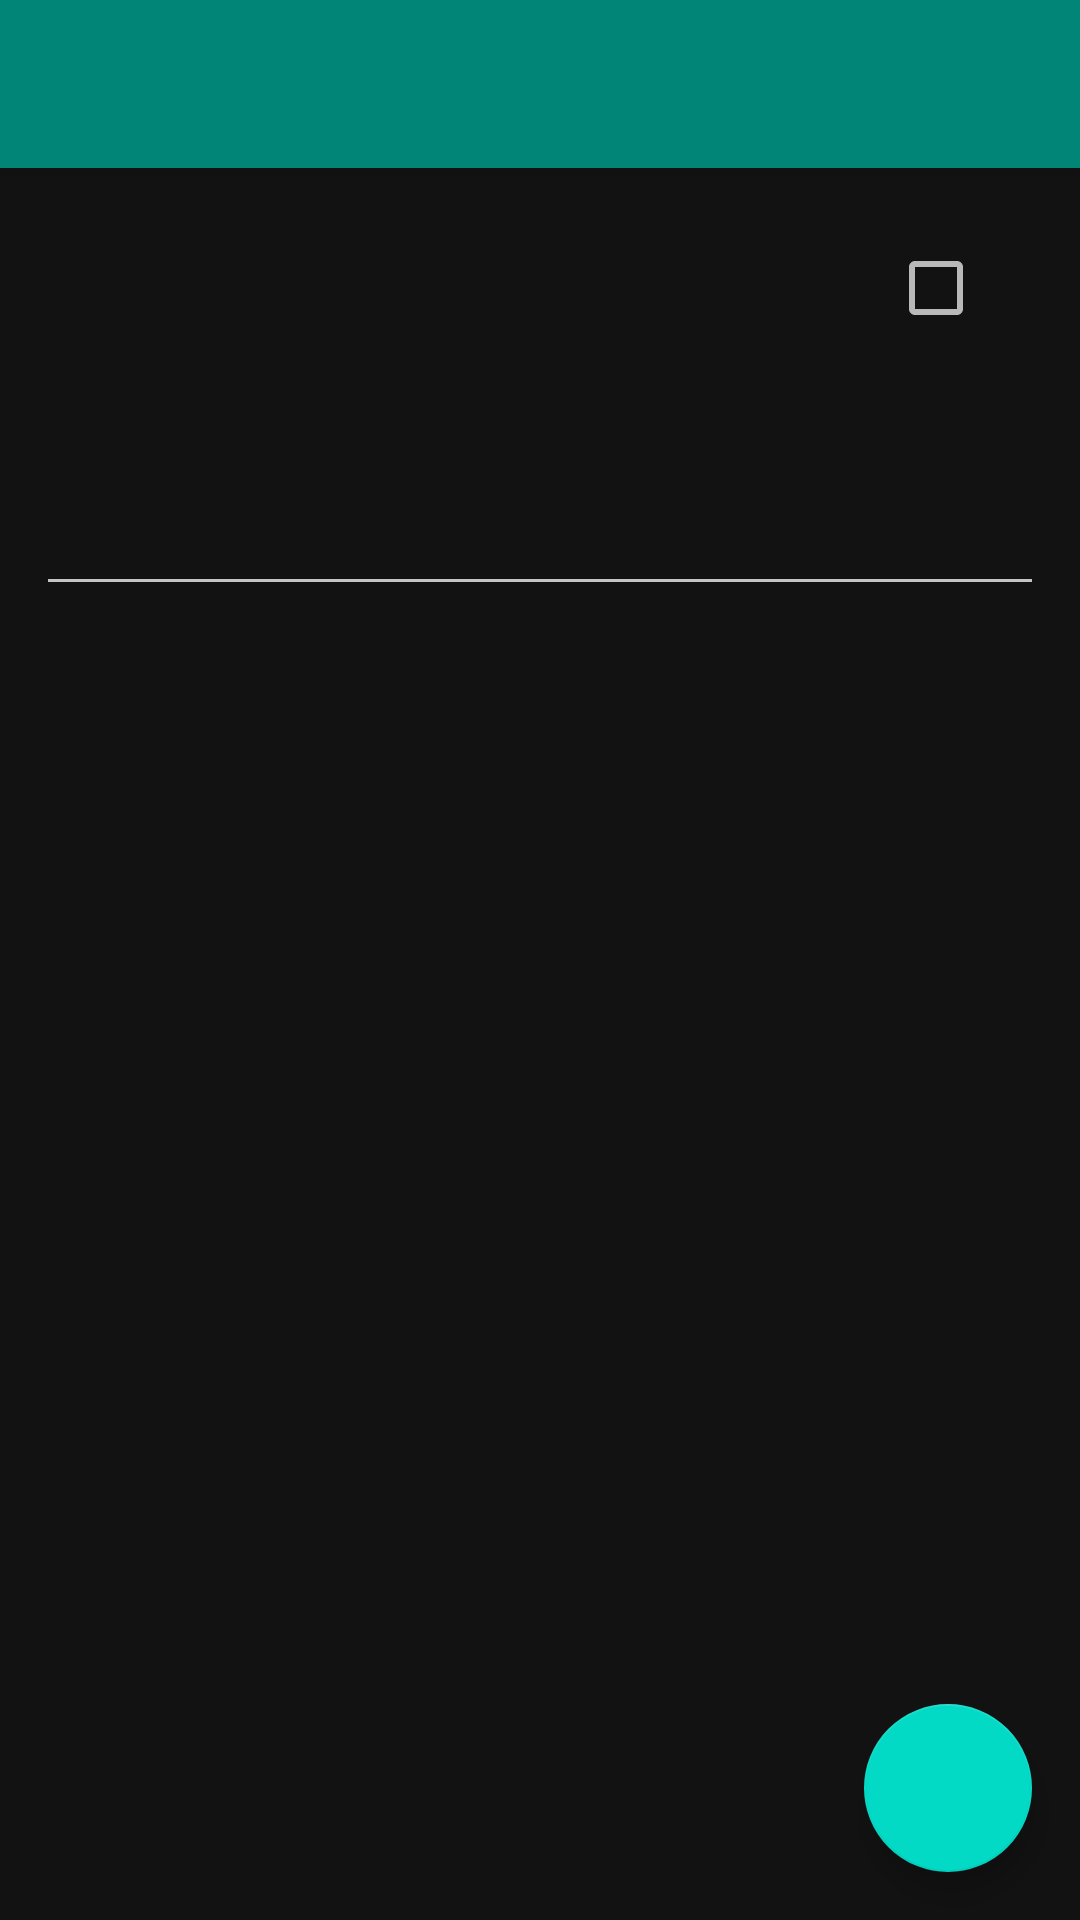

The Android layout XML behind this screen, and the referenced resources:
<!-- AndroidManifest.xml: application theme AppTheme -->
<!-- res/layout/activity_view_task.xml -->
<?xml version="1.0" encoding="utf-8"?>
<androidx.constraintlayout.widget.ConstraintLayout
        xmlns:android="http://schemas.android.com/apk/res/android"
        xmlns:app="http://schemas.android.com/apk/res-auto"
        xmlns:tools="http://schemas.android.com/tools"
        android:orientation="vertical"
        android:layout_width="match_parent"
        android:layout_height="match_parent">

    <include
            android:id="@+id/toolbar"
            layout="@layout/toolbar"
            app:layout_constraintTop_toTopOf="parent"
            app:layout_constraintEnd_toEndOf="parent"
            app:layout_constraintStart_toStartOf="parent"/>

    <TextView
            android:id="@+id/textPriority"
            tools:text="Muy importante"
            style="@style/TaskPriority"
            android:layout_width="wrap_content"
            android:layout_height="wrap_content"
            android:layout_marginTop="16dp"
            app:layout_constraintTop_toBottomOf="@+id/toolbar"
            app:layout_constraintStart_toStartOf="parent"
            android:layout_marginStart="16dp"
            android:padding="4dp"
    />

    <CheckBox
            android:id="@+id/checkIsDone"
            android:layout_width="wrap_content"
            android:layout_height="wrap_content"
            app:layout_constraintEnd_toEndOf="parent"
            android:layout_marginEnd="16dp"
            android:layout_marginTop="16dp"
            app:layout_constraintTop_toBottomOf="@+id/toolbar"/>


    <TextView
            android:id="@+id/textContent"
            android:layout_width="match_parent"
            android:layout_height="wrap_content"
            android:layout_marginTop="16dp"
            app:layout_constraintTop_toBottomOf="@+id/textPriority"
            app:layout_constraintEnd_toEndOf="parent"
            app:layout_constraintStart_toStartOf="parent"
            tools:text="Lorem ipsum amet apd pawd po pdoawk dap widj a oijda jdoiawj wioadj aw joiaj dowia dam awlkdm wad. Lorem ipsum amet apd pawd po  pdoawk dap widj a oijda jdoiawj wioadj aw joiaj dowia dam awlkdm wad"
            style="@style/TaskContent"
            app:layout_constraintStart_toEndOf="@+id/textPriority"
            android:layout_marginEnd="16dp"
            app:layout_constraintEnd_toStartOf="@+id/checkIsDone"
            android:layout_marginStart="16dp"/>

    <TextView
            android:id="@+id/textDate"
            tools:text="hace 20 minutos"
            style="@style/TaskDate"
            android:layout_width="wrap_content"
            android:layout_height="wrap_content"
            android:layout_marginTop="16dp"
            app:layout_constraintTop_toBottomOf="@+id/textContent"
            app:layout_constraintStart_toStartOf="parent"
            android:layout_marginStart="16dp"/>

    <View
            android:id="@+id/viewDivider"
            android:layout_width="match_parent"
            android:layout_height="1dp"
            android:background="@color/colorSecondaryText"
            app:layout_constraintTop_toBottomOf="@+id/textDate"
            app:layout_constraintEnd_toEndOf="parent"
            app:layout_constraintStart_toStartOf="parent"
            android:layout_marginTop="16dp"
            android:layout_marginEnd="16dp"
            android:layout_marginStart="16dp"
    />

    <FrameLayout
            android:id="@+id/fragmentContainer"
            android:layout_width="match_parent"
            android:layout_height="0dp"
            android:paddingTop="16dp"
            android:clipToPadding="false"
            app:layout_constraintBottom_toBottomOf="parent"
            app:layout_constraintTop_toBottomOf="@+id/viewDivider"
            app:layout_behavior="@string/appbar_scrolling_view_behavior" />

    <com.google.android.material.floatingactionbutton.FloatingActionButton
            android:id="@+id/fabAddSubtask"
            android:layout_width="wrap_content"
            android:layout_height="wrap_content"
            android:layout_margin="16dp"
            app:srcCompat="@drawable/ic_fab_add"
            android:layout_marginBottom="16dp"
            app:layout_constraintBottom_toBottomOf="@+id/fragmentContainer"
            android:layout_marginEnd="16dp"
            app:layout_constraintEnd_toEndOf="parent"/>


</androidx.constraintlayout.widget.ConstraintLayout>
<!-- res/layout/toolbar.xml (included above) -->
<?xml version="1.0" encoding="utf-8"?>
<androidx.appcompat.widget.Toolbar
        xmlns:android="http://schemas.android.com/apk/res/android"
        android:layout_width="match_parent"
        android:layout_height="?actionBarSize"
        xmlns:app="http://schemas.android.com/apk/res-auto"
        android:theme="@style/MyToolbar"
        android:elevation="4dp"/>
<!-- resources referenced by this layout -->
<resources>
  <color name="colorSecondaryText">#BFFFFFFF</color>
  <style name="MyToolbar">
          <item name="theme">@style/ThemeOverlay.AppCompat.Dark</item>
          <item name="android:popupTheme">@style/ThemeOverlay.AppCompat.Dark</item>
          <item name="android:background">?colorPrimary</item>
      </style>
  <style name="TaskContent" parent="TextAppearance.MaterialComponents.Body2">
          <item name="android:textSize">16sp</item>
      </style>
  <style name="TaskDate" parent="TextAppearance.MaterialComponents.Body1">
          <item name="android:textColor">@color/colorSecondaryText</item>
      </style>
  <style name="TaskPriority" parent="TextAppearance.MaterialComponents.Body2">
          <item name="android:textSize">16sp</item>
          <item name="android:textAllCaps">true</item>
          <item name="android:textStyle">bold</item>
      </style>
  <style name="AppTheme" parent="Theme.MaterialComponents.NoActionBar">
          
          <item name="colorPrimary">@color/colorPrimary</item>
          <item name="colorPrimaryDark">@color/colorPrimaryDark</item>
          <item name="colorAccent">@color/colorAccent</item>
  
          <item name="colorIcon">@color/darkColorIcon</item>
      </style>
  <color name="colorPrimary">#008577</color>
  <color name="colorPrimaryDark">#00574B</color>
  <color name="colorAccent">#D81B60</color>
  <color name="darkColorIcon">#ffffff</color>
</resources>
